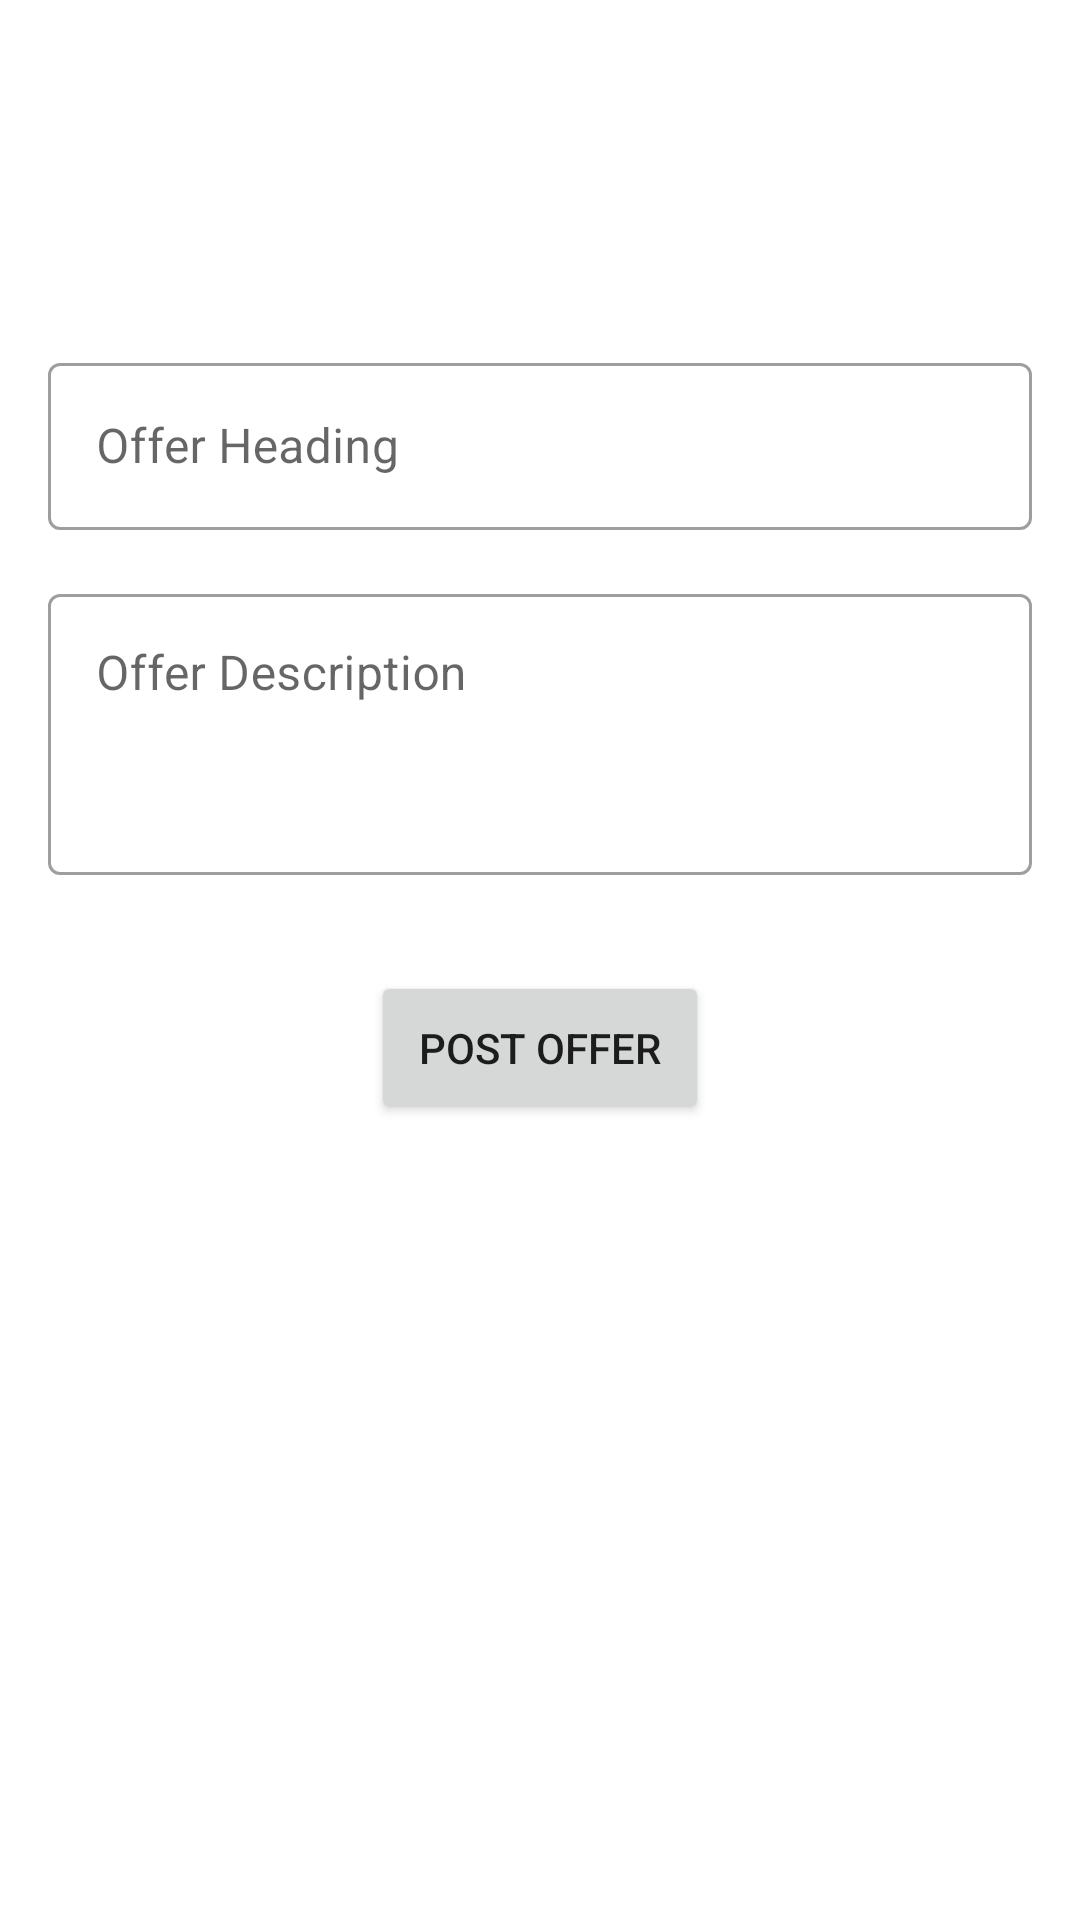

Write the Android layout XML for this screen, with the resource values it uses.
<!-- AndroidManifest.xml: application theme Theme.FCMDemo -->
<!-- res/layout/fragment_publish_offer.xml -->
<?xml version="1.0" encoding="utf-8"?>
<androidx.constraintlayout.widget.ConstraintLayout xmlns:android="http://schemas.android.com/apk/res/android"
    xmlns:app="http://schemas.android.com/apk/res-auto"
    xmlns:tools="http://schemas.android.com/tools"
    android:layout_width="match_parent"
    android:layout_height="match_parent"
    tools:context=".ui.PublishOffer">

    <com.google.android.material.textfield.TextInputLayout
        android:id="@+id/textInputLayout"
        style="@style/Widget.MaterialComponents.TextInputLayout.OutlinedBox"
        android:layout_width="0dp"
        android:layout_height="wrap_content"
        android:layout_marginStart="16dp"
        android:layout_marginEnd="16dp"
        app:layout_constraintBottom_toBottomOf="parent"
        app:layout_constraintEnd_toEndOf="parent"
        app:layout_constraintStart_toStartOf="parent"
        app:layout_constraintTop_toTopOf="parent"
        app:layout_constraintVertical_bias="0.19999999">

        <com.google.android.material.textfield.TextInputEditText
            android:id="@+id/et_title"
            android:layout_width="match_parent"
            android:layout_height="wrap_content"
            android:hint="Offer Heading"
            />
    </com.google.android.material.textfield.TextInputLayout>


    <com.google.android.material.textfield.TextInputLayout
        android:id="@+id/textInputLayout2"
        style="@style/Widget.MaterialComponents.TextInputLayout.OutlinedBox"
        android:layout_width="0dp"
        android:layout_height="wrap_content"
        android:layout_marginStart="16dp"
        android:layout_marginTop="16dp"
        android:layout_marginEnd="16dp"
        app:layout_constraintEnd_toEndOf="parent"
        app:layout_constraintStart_toStartOf="parent"
        app:layout_constraintTop_toBottomOf="@+id/textInputLayout">

        <com.google.android.material.textfield.TextInputEditText
            android:id="@+id/et_description"
            android:layout_width="match_parent"
            android:layout_height="wrap_content"
            android:hint="Offer Description"
            android:lines="3"
            android:gravity="start"/>
    </com.google.android.material.textfield.TextInputLayout>

    <Button
        android:id="@+id/button"
        android:layout_width="wrap_content"
        android:layout_height="wrap_content"
        android:layout_marginTop="32dp"
        android:text="Post Offer"
        android:padding="16dp"
        app:layout_constraintEnd_toEndOf="parent"
        app:layout_constraintStart_toStartOf="parent"
        app:layout_constraintTop_toBottomOf="@+id/textInputLayout2" />
</androidx.constraintlayout.widget.ConstraintLayout>
<!-- resources referenced by this layout -->
<resources>
  <style name="Theme.FCMDemo" parent="Theme.MaterialComponents.DayNight.NoActionBar">
          
          <item name="colorPrimary">@color/purple_500</item>
          <item name="colorPrimaryVariant">@color/purple_700</item>
          <item name="colorOnPrimary">@color/white</item>
          
          <item name="colorSecondary">@color/teal_200</item>
          <item name="colorSecondaryVariant">@color/teal_700</item>
          <item name="colorOnSecondary">@color/black</item>
          
          <item name="android:statusBarColor" tools:targetApi="l">?attr/colorPrimaryVariant</item>
          
      </style>
  <!-- not gathered from this repository: default colours our renderer supplied (Android Studio template values) -->
  <color name="purple_500">#FF6200EE</color>
  <color name="purple_700">#FF3700B3</color>
  <color name="teal_200">#FF03DAC5</color>
  <color name="teal_700">#FF018786</color>
  <color name="black">#FF000000</color>
  <color name="white">#FFFFFFFF</color>
</resources>
